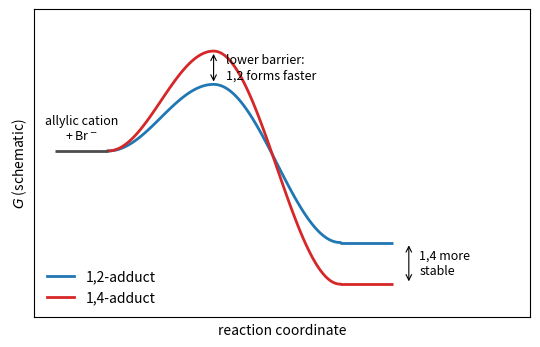
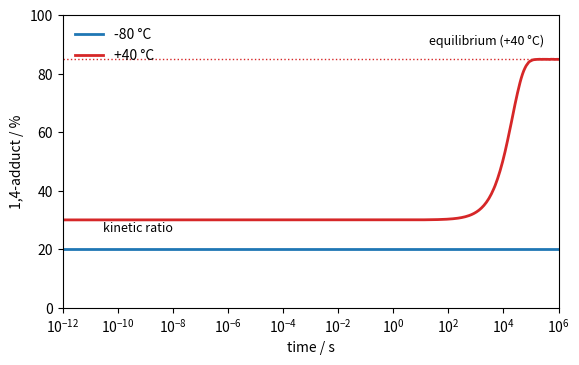

Write the Python code that produced these figures, in order.
"""Kinetic versus thermodynamic control in the addition of HBr to 1,3-butadiene.
Figure 1: free-energy profile from the allylic cation (with bromide) to the 1,2- and 1,4-adducts.
Figure 2: the same model solved as a linear rate system (first-order steps, Eyring rate constants)
at -80 C and +40 C: the fraction of 1,4-adduct as a function of time. The barriers are model values
chosen to reproduce the classic product ratios (about 80:20 at -80 C, about 15:85 at +40 C)."""

import numpy as np
import matplotlib.pyplot as plt
from scipy.linalg import expm

# Model Gibbs energies (kJ/mol) relative to the allylic cation + bromide (I).
G = {"I": 0.0, "TS12": 20.0, "TS14": 22.2, "P12": -80.0, "P14": -84.5}

fig, ax = plt.subplots(figsize=(6.4, 4.0))


def path(x0, x1, y0, y1):
    """A smooth cosine-shaped segment between two stationary points."""
    x = np.linspace(x0, x1, 60)
    return x, y0 + (y1 - y0) * (1 - np.cos(np.pi * (x - x0) / (x1 - x0))) / 2


# Figure 1 is drawn on a compressed, schematic scale so that both differences are visible.
S = {"TS12": 16.0, "TS14": 24.0, "P12": -22.0, "P14": -32.0}
for ts, p, color, label in (("TS12", "P12", "C0", "1,2-adduct"), ("TS14", "P14", "C3", "1,4-adduct")):
    xa, ya = path(0, 1, G["I"], S[ts])
    xb, yb = path(1, 2.2, S[ts], S[p])
    ax.plot(np.r_[xa, xb], np.r_[ya, yb], color=color, lw=2, label=label)
    ax.hlines(S[p], 2.2, 2.7, color=color, lw=2)
ax.hlines(0, -0.5, 0, color="0.3", lw=2)
ax.text(-0.25, 2, "allylic cation\n+ Br$^-$", ha="center", va="bottom", fontsize=9)
ax.annotate("", xy=(1.0, S["TS14"]), xytext=(1.0, S["TS12"]), arrowprops=dict(arrowstyle="<->", lw=0.8))
ax.text(1.12, 20, "lower barrier:\n1,2 forms faster", fontsize=9, va="center")
ax.annotate("", xy=(2.85, S["P14"]), xytext=(2.85, S["P12"]), arrowprops=dict(arrowstyle="<->", lw=0.8))
ax.text(2.95, -27, "1,4 more\nstable", fontsize=9, va="center")
ax.set_xlim(-0.7, 4.0)
ax.set_ylim(-40, 34)
ax.set_xticks([])
ax.set_yticks([])
ax.set_xlabel("reaction coordinate")
ax.set_ylabel("$G$ (schematic)")
ax.legend(loc="lower left", frameon=False)

# Figure 2: time course from the linear rate equations.
kB, h, R = 1.380649e-23, 6.62607015e-34, 8.314462618


def k(dG, T):
    return kB * T / h * np.exp(-dG * 1e3 / (R * T))


fig2, ax2 = plt.subplots(figsize=(6.4, 3.8))
t = np.logspace(-12, 6, 400)
for T, color in ((193.15, "C0"), (313.15, "C3")):
    k1, k2 = k(G["TS12"] - G["I"], T), k(G["TS14"] - G["I"], T)
    km1, km2 = k(G["TS12"] - G["P12"], T), k(G["TS14"] - G["P14"], T)
    # state vector (I, P12, P14)
    K = np.array([[-(k1 + k2), km1, km2], [k1, -km1, 0.0], [k2, 0.0, -km2]])
    x = np.array([expm(K * ti) @ np.array([1.0, 0.0, 0.0]) for ti in t])
    frac = x[:, 2] / np.maximum(x[:, 1] + x[:, 2], 1e-300)
    ax2.semilogx(t, 100 * frac, color=color, lw=2, label=f"{T - 273.15:+.0f} °C")
ax2.axhline(100 * 1 / (1 + np.exp(-4.5e3 / (R * 313.15))), color="C3", ls=":", lw=1)
ax2.set_xlabel("time / s")
ax2.set_ylabel("1,4-adduct / %")
ax2.set_ylim(0, 100)
ax2.set_xlim(1e-12, 1e6)
ax2.legend(frameon=False, loc="upper left")
ax2.text(3e-11, 26, "kinetic ratio", fontsize=9)
ax2.text(2e1, 90, "equilibrium (+40 °C)", fontsize=9)
